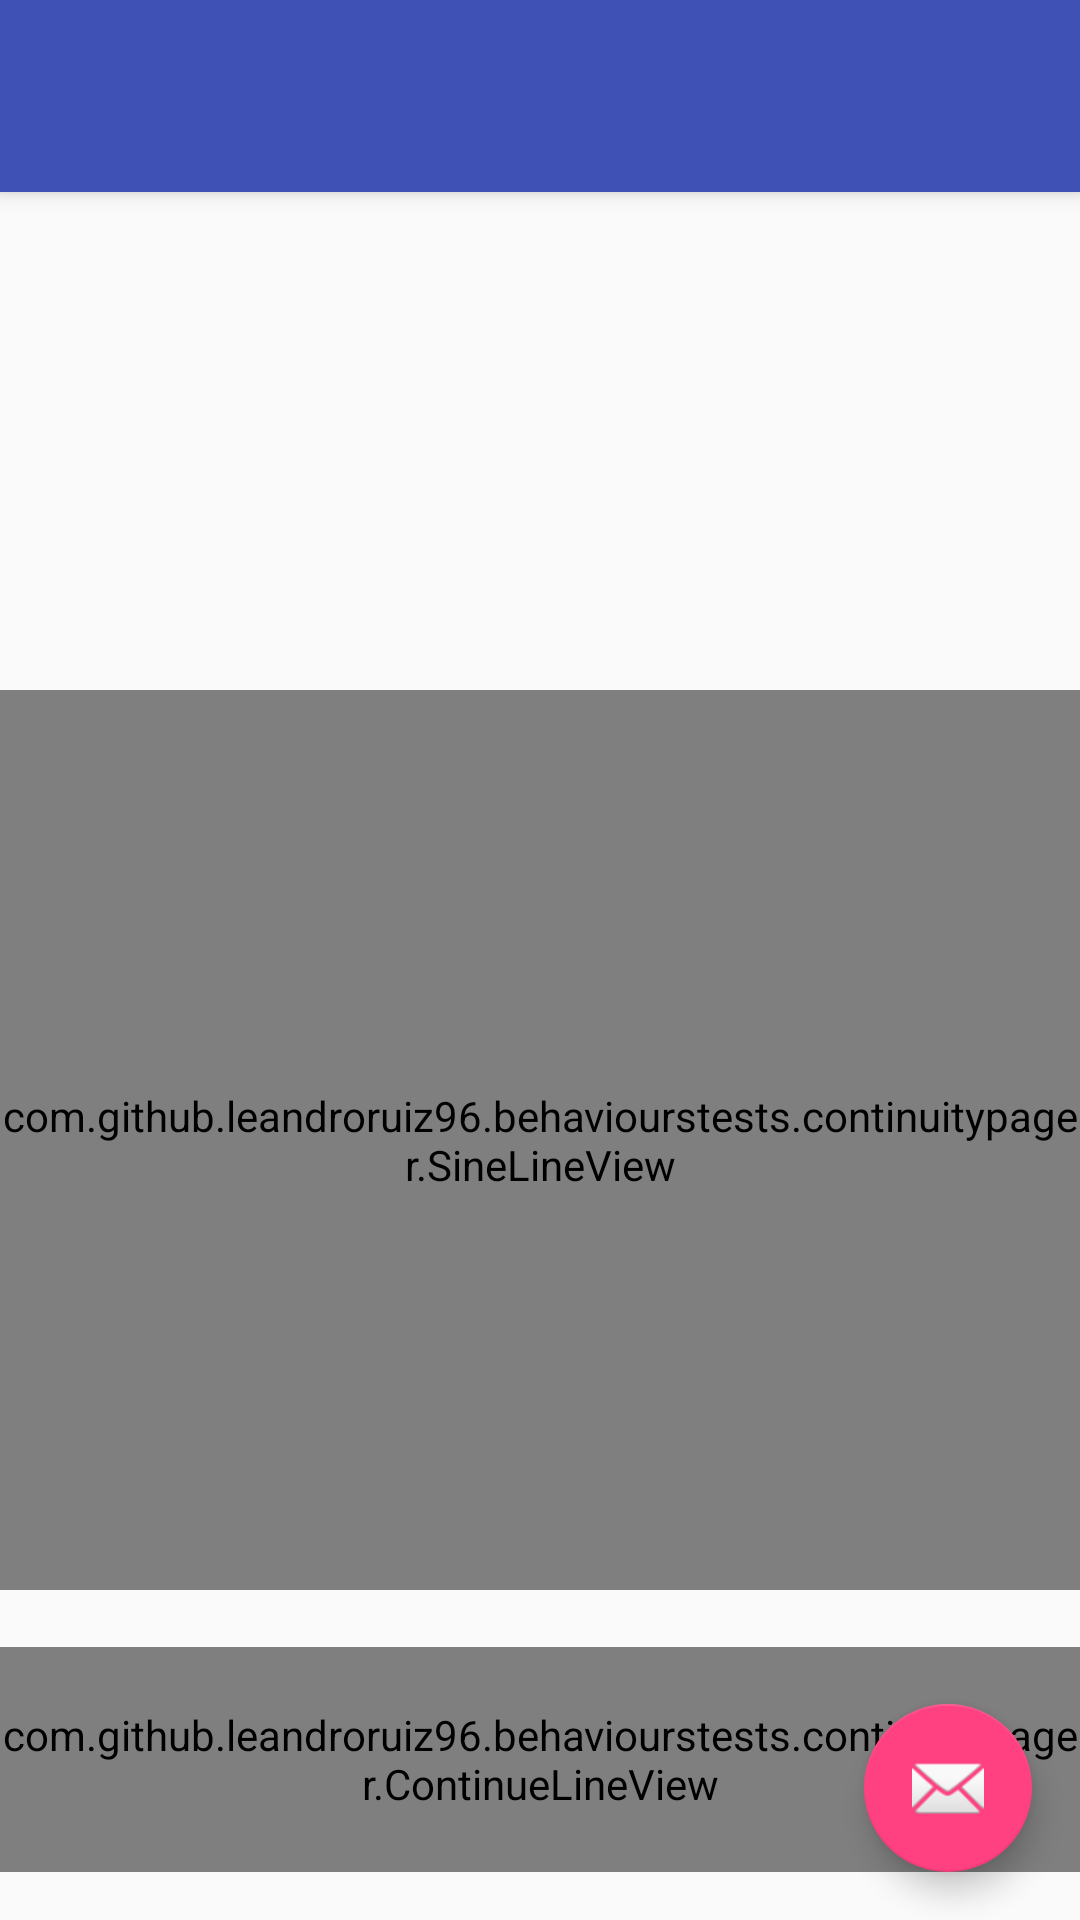

Android layout source for this screen:
<!-- AndroidManifest.xml: application theme AppTheme.NoActionBar -->
<!-- res/layout/activity_continuity.xml -->
<?xml version="1.0" encoding="utf-8"?>
<android.support.design.widget.CoordinatorLayout xmlns:android="http://schemas.android.com/apk/res/android"
    xmlns:app="http://schemas.android.com/apk/res-auto"
    xmlns:tools="http://schemas.android.com/tools"
    android:id="@+id/main_content"
    android:layout_width="match_parent"
    android:layout_height="match_parent"
    android:fitsSystemWindows="true"
    tools:context="com.github.example.behaviourstests.continuitypager.ContinuityActivity">

    <android.support.design.widget.AppBarLayout
        android:id="@+id/appbar"
        android:layout_width="match_parent"
        android:layout_height="wrap_content"
        android:paddingTop="@dimen/appbar_padding_top"
        android:theme="@style/AppTheme.NoActionBar.AppBarOverlay">

        <android.support.v7.widget.Toolbar
            android:id="@+id/toolbar"
            android:layout_width="match_parent"
            android:layout_height="?attr/actionBarSize"
            android:background="?attr/colorPrimary"
            app:layout_scrollFlags="scroll|enterAlways"
            app:popupTheme="@style/AppTheme.NoActionBar.PopupOverlay">

        </android.support.v7.widget.Toolbar>

    </android.support.design.widget.AppBarLayout>

    <android.support.v4.view.ViewPager
        android:id="@+id/container"
        android:layout_width="match_parent"
        android:layout_height="match_parent"
        app:layout_behavior="@string/appbar_scrolling_view_behavior" />

    <android.support.design.widget.FloatingActionButton
        android:id="@+id/fab"
        android:layout_width="wrap_content"
        android:layout_height="wrap_content"
        android:layout_gravity="end|bottom"
        android:layout_margin="@dimen/fab_margin"
        app:srcCompat="@android:drawable/ic_dialog_email" />

    <com.github.example.behaviourstests.continuitypager.ContinueLineView
        android:layout_width="match_parent"
        android:layout_height="75dp"
        android:layout_marginBottom="@dimen/fab_margin"
        app:layout_anchor="@id/container"
        app:layout_anchorGravity="bottom" />
    
    <com.github.example.behaviourstests.continuitypager.SineLineView
        android:layout_width="match_parent"
        android:layout_height="300dp"
        app:layout_anchor="@id/container"
        app:layout_anchorGravity="center_vertical|left"/>

</android.support.design.widget.CoordinatorLayout>
<!-- resources referenced by this layout -->
<resources>
  <dimen name="appbar_padding_top">8dp</dimen>
  <dimen name="fab_margin">16dp</dimen>
  <style name="AppTheme.NoActionBar.AppBarOverlay" parent="ThemeOverlay.AppCompat.Dark.ActionBar" />
  <style name="AppTheme.NoActionBar.PopupOverlay" parent="ThemeOverlay.AppCompat.Light" />
  <style name="AppTheme.NoActionBar">
          <item name="windowActionBar">false</item>
          <item name="windowNoTitle">true</item>
      </style>
</resources>
